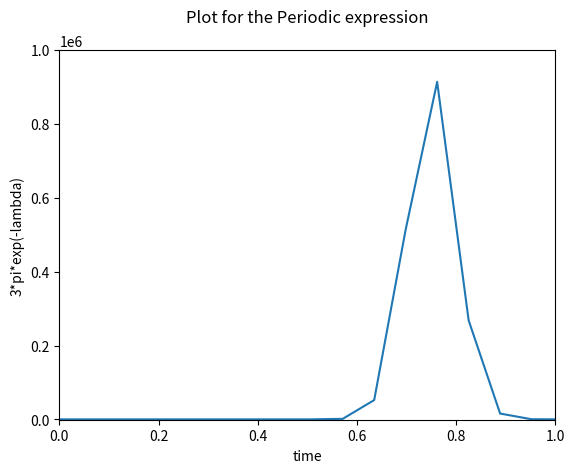

Source code (Python):
# Written by: Kartik Chari
# Date: 02 Sept 2018
# This function plots the 2d graph of the exression h(t)=3*pi*(10^-lambda)

# importing libraries
import matplotlib.pyplot as plt
import numpy as np

# preparing a linspace t consisting of 100 points from 0 to 2pi
t = np.linspace(0,2*np.pi,100,endpoint=True)

lmbd = 5*np.sin(2*np.pi*t)
h = 3*np.pi*np.power(10,-lmbd)

plt.xlabel("time")
plt.ylabel("3*pi*exp(-lambda)")
plt.title("Plot for the Periodic expression\n")
plt.axis([0,1,-1000,1000000])

plt.plot(t,h)
plt.show()